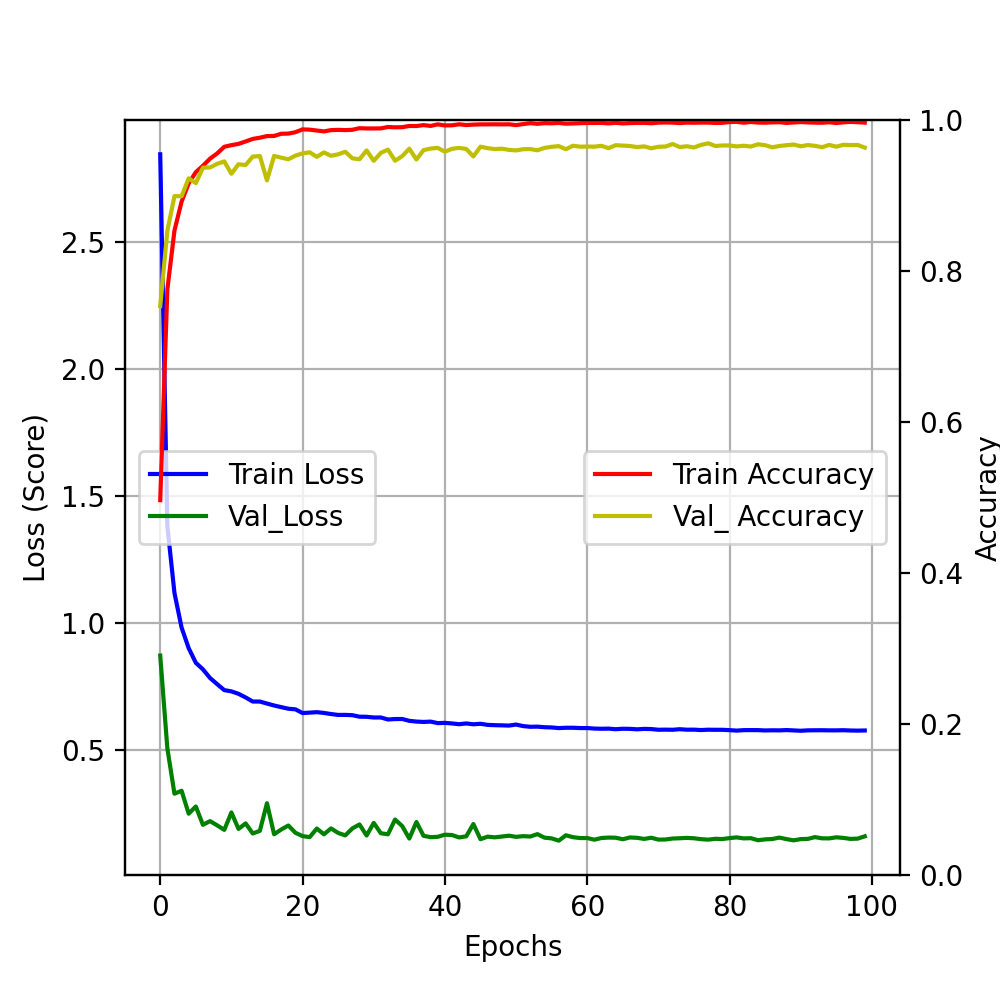

The file beside this chart, header and first rows:
, Train_Loss, Train_accuracy, Val_Loss, Val_accuracy
0, 2.845, 0.4965, 0.8718, 0.7536
1, 1.382, 0.7753, 0.5069, 0.853
2, 1.118, 0.8535, 0.3282, 0.8992
3, 0.9822, 0.8918, 0.3398, 0.899
4, 0.9009, 0.9161, 0.2496, 0.9228
5, 0.8436, 0.9309, 0.278, 0.9164
6, 0.8177, 0.9394, 0.2057, 0.9368
7, 0.7836, 0.9488, 0.2204, 0.9372
8, 0.7594, 0.9557, 0.2037, 0.942
9, 0.7359, 0.9646, 0.1859, 0.9452
10, 0.731, 0.9667, 0.2545, 0.9288
11, 0.7214, 0.9684, 0.1896, 0.9414
12, 0.7071, 0.9716, 0.2114, 0.9404
13, 0.691, 0.9749, 0.1716, 0.9515
14, 0.6909, 0.9765, 0.1821, 0.9523
15, 0.683, 0.9787, 0.2908, 0.92
16, 0.6754, 0.9789, 0.1686, 0.9524
17, 0.669, 0.9818, 0.1873, 0.9501
18, 0.6627, 0.982, 0.2031, 0.948
19, 0.6603, 0.9838, 0.1743, 0.9528
20, 0.6457, 0.9876, 0.1614, 0.9558
21, 0.6473, 0.9872, 0.1573, 0.9572
22, 0.6491, 0.9861, 0.1912, 0.9512
23, 0.6461, 0.9849, 0.1684, 0.957
24, 0.6418, 0.9866, 0.1916, 0.9526
25, 0.6383, 0.9869, 0.1738, 0.9546
26, 0.6385, 0.9866, 0.1642, 0.9579
27, 0.6373, 0.987, 0.1916, 0.9492
28, 0.6313, 0.9892, 0.2072, 0.948
29, 0.631, 0.9888, 0.1637, 0.9597
30, 0.6282, 0.9888, 0.2133, 0.9459
31, 0.6282, 0.9889, 0.1726, 0.9565
32, 0.6203, 0.9908, 0.1684, 0.9608
33, 0.622, 0.9903, 0.2266, 0.946
34, 0.6223, 0.9905, 0.2009, 0.9521
35, 0.615, 0.9921, 0.1518, 0.962
36, 0.6121, 0.992, 0.2168, 0.9476
37, 0.6107, 0.9932, 0.1625, 0.9601
38, 0.612, 0.9922, 0.1571, 0.9622
39, 0.606, 0.9942, 0.1587, 0.9631
40, 0.6071, 0.9928, 0.1669, 0.9579
41, 0.6047, 0.993, 0.1656, 0.9618
42, 0.6017, 0.9943, 0.1561, 0.9631
43, 0.6047, 0.9933, 0.1605, 0.9617
44, 0.6014, 0.9939, 0.2089, 0.9517
45, 0.6034, 0.9942, 0.1493, 0.9647
46, 0.5991, 0.9942, 0.1592, 0.9627
47, 0.5979, 0.9943, 0.1565, 0.9615
48, 0.5973, 0.9942, 0.1596, 0.962
49, 0.5964, 0.9943, 0.163, 0.9604
50, 0.6004, 0.9932, 0.1584, 0.9597
51, 0.5943, 0.9946, 0.1612, 0.9613
52, 0.5916, 0.9958, 0.1598, 0.9615
53, 0.5921, 0.9949, 0.1691, 0.9599
54, 0.5899, 0.9958, 0.1552, 0.9631
55, 0.589, 0.9956, 0.1524, 0.9645
56, 0.5865, 0.9961, 0.1433, 0.9654
57, 0.5877, 0.9951, 0.1646, 0.9613
58, 0.5878, 0.9954, 0.1571, 0.9659
59, 0.5866, 0.9958, 0.1537, 0.9647
... 40 more rows
